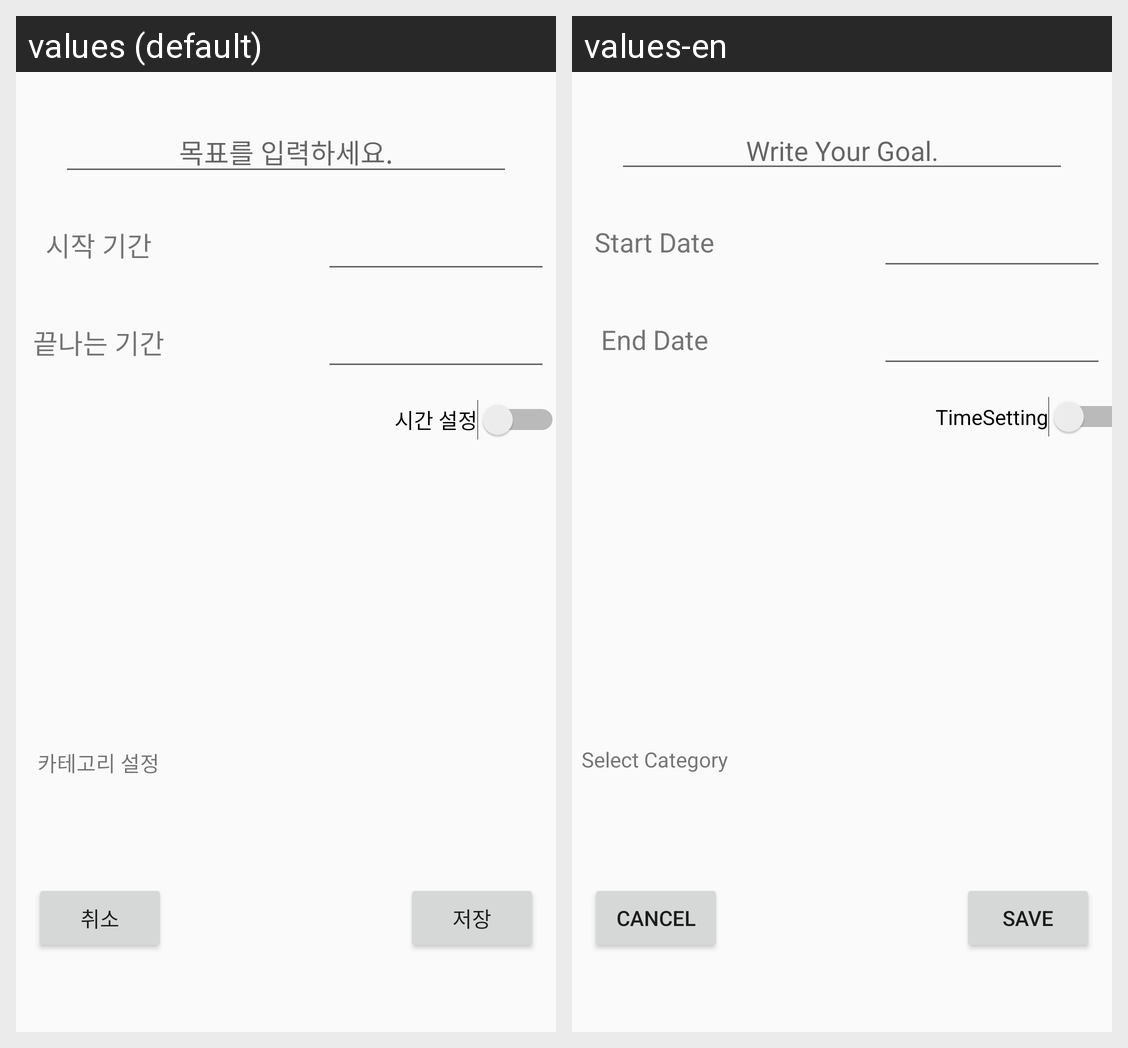

Here is an Android app screen in its default locale and in the app's own translations. Write out the translated-string differences for the strings that appear on this screen.
Android screen res/layout/selectgoal.xml rendered under 2 locales, left to right: values (default), values-en. Device: Nexus 5 (rendered at 1080×1920; each locale shown at half size, 540×960, under a caption strip naming it); theme Basic.
Strings drawn on this screen, with the default value and each locale's value (text and hints the layout hard-codes, and strings that could not be matched under every locale, appear in the picture but are not listed):

InputGoal
  values: 목표를 입력하세요.
  values-en: Write Your Goal.

StartDate
  values: 시작 기간
  values-en: Start Date

EndDate
  values: 끝나는 기간
  values-en: End Date

TimeSetting
  values: 시간 설정
  values-en: TimeSetting

CategorySetting
  values: 카테고리 설정
  values-en: Select Category

Save
  values: 저장
  values-en: SAVE

Cancel
  values: 취소
  values-en: CANCEL
